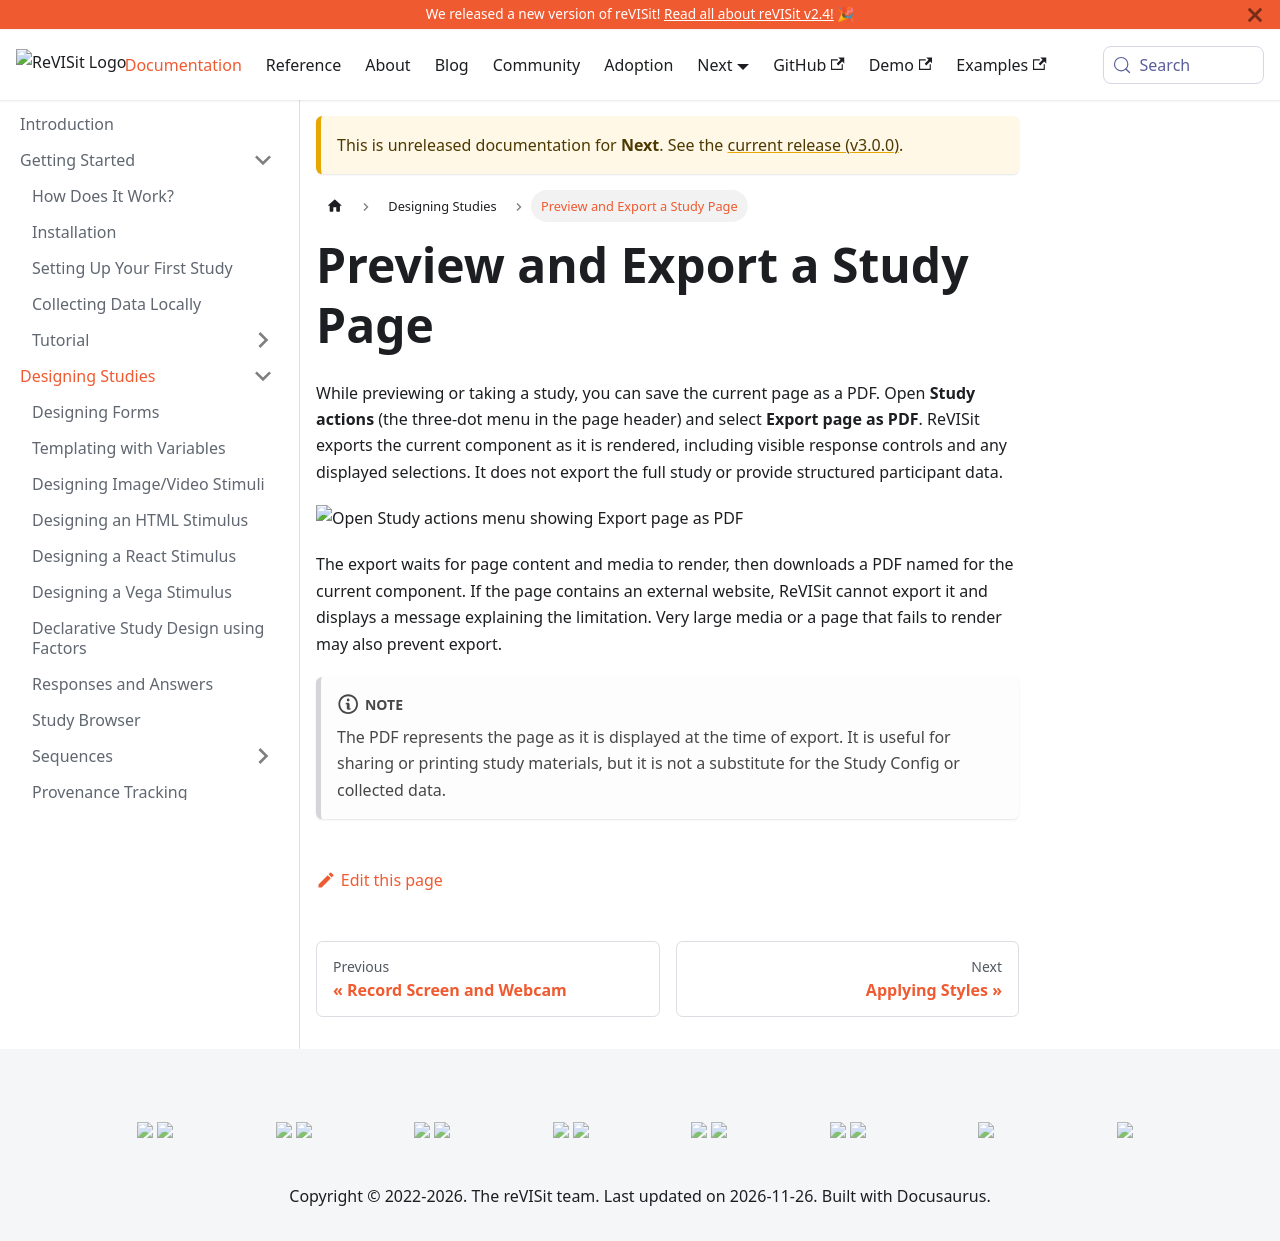

repository: revisit-studies/reVISit-studies.github.io · page: PR293/docs/next/designing-studies/previewing-studies/index.html · generator: docusaurus

# Preview and Export a Study Page

While previewing or taking a study, you can save the current page as a PDF. Open **Study actions** (the three-dot menu in the page header) and select **Export page as PDF**. ReVISit exports the current component as it is rendered, including visible response controls and any displayed selections. It does not export the full study or provide structured participant data.

![Open Study actions menu showing Export page as PDF](./img/previewing-studies/export-page-menu.png)

The export waits for page content and media to render, then downloads a PDF named for the current component. If the page contains an external website, ReVISit cannot export it and displays a message explaining the limitation. Very large media or a page that fails to render may also prevent export.

:::note
The PDF represents the page as it is displayed at the time of export. It is useful for sharing or printing study materials, but it is not a substitute for the Study Config or collected data.
:::
